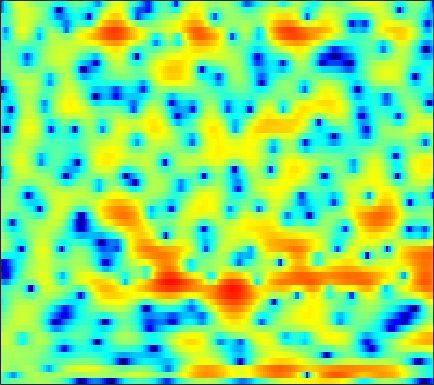

The data file committed next to this chart (first rows):
-2.4893, -2.2119, -1.8786, -1.5779, -1.3618, -1.082, -0.79581, -0.57864, -0.28796, -0.00036153, 0.28452, 0.49308, 0.74872, 0.98765, 1.1355, 1.3089, 1.4353, 1.4994, 1.5255, 1.4938, 1.3945, 1.2724, 1.039, 0.72325
-1.654, -2.431, -3.868, -5.838, -7.633, -9.786, -9.624, -7.896, -5.278, -3.093, -1.423, -0.4529, 0.5219, 1.197, 1.53, 1.779, 1.833, 1.772, 1.587, 1.343, 1.099, 0.959, 0.875, 0.9245
2.197, 1.87, 1.384, 0.8878, 0.5657, 0.2787, 0.221, 0.333, 0.6383, 1.026, 1.384, 1.588, 1.72, 1.662, 1.468, 0.9895, 0.2218, -0.5776, -1.993, -3.873, -6.245, -8.113, -9.301, -7.789
1.146, 1.198, 1.244, 1.274, 1.284, 1.289, 1.286, 1.277, 1.259, 1.22, 1.154, 1.079, 0.9343, 0.7313, 0.5356, 0.2182, -0.1597, -0.4752, -0.92, -1.357, -1.748, -1.99, -2.215, -2.316
0.7826, 1.012, 1.256, 1.436, 1.531, 1.612, 1.644, 1.643, 1.612, 1.551, 1.464, 1.382, 1.253, 1.088, 0.94, 0.7026, 0.4198, 0.1729, -0.2, -0.6205, -1.086, -1.463, -1.998, -2.554
1.45, 1.708, 1.912, 1.97, 1.931, 1.801, 1.607, 1.444, 1.238, 1.073, 0.9819, 0.965, 1.001, 1.071, 1.119, 1.143, 1.094, 0.9918, 0.7497, 0.3612, -0.1931, -0.7351, -1.647, -2.816
2.754, 2.89, 2.847, 2.524, 2.079, 1.189, -0.07501, -1.288, -3.186, -4.951, -5.426, -4.586, -2.801, -1.112, -0.08935, 0.9338, 1.604, 1.9, 2.049, 1.942, 1.603, 1.206, 0.4986, -0.3994
2.132, 2.407, 2.552, 2.414, 2.094, 1.345, 0.1848, -0.9637, -2.744, -4.343, -4.729, -3.973, -2.351, -0.8083, 0.1168, 1.004, 1.529, 1.7, 1.669, 1.396, 0.9282, 0.4829, -0.193, -0.9132
0.2434, 0.9264, 1.608, 2.059, 2.259, 2.358, 2.311, 2.214, 2.05, 1.905, 1.813, 1.785, 1.788, 1.774, 1.718, 1.526, 1.147, 0.7184, -0.0653, -1.11, -2.425, -3.603, -5.418, -7.386
-0.9297, -0.1133, 0.7978, 1.515, 1.947, 2.413, 2.764, 2.946, 3.09, 3.132, 3.088, 3, 2.8, 2.482, 2.148, 1.553, 0.7677, 0.04207, -1.149, -2.66, -4.56, -6.309, -9.155, -12.79
-1.851, -1.08, -0.1158, 0.7397, 1.298, 1.932, 2.444, 2.74, 3.017, 3.178, 3.222, 3.176, 3, 2.692, 2.373, 1.815, 1.103, 0.454, -0.5831, -1.83, -3.265, -4.443, -6.143, -7.973
-3.865, -2.775, -1.472, -0.3395, 0.4004, 1.218, 1.841, 2.202, 2.571, 2.817, 2.936, 2.945, 2.86, 2.683, 2.486, 2.142, 1.682, 1.257, 0.5828, -0.2015, -1.114, -1.901, -3.082, -4.419
-5.536, -4.008, -2.398, -1.14, -0.376, 0.4379, 1.038, 1.369, 1.67, 1.824, 1.854, 1.825, 1.754, 1.676, 1.616, 1.548, 1.472, 1.4, 1.265, 1.038, 0.6724, 0.3158, -0.2533, -0.9306
-3.935, -3.102, -2.047, -1.155, -0.6348, -0.1021, 0.2846, 0.4361, 0.4297, 0.1437, -0.3652, -0.8362, -1.467, -1.881, -1.865, -1.357, -0.493, 0.2097, 1.015, 1.592, 1.937, 2.05, 2.023, 1.8
-3.516, -3.329, -2.978, -2.43, -1.948, -1.323, -0.8386, -0.6361, -0.7179, -1.247, -2.408, -3.943, -7.545, -15.93, -24.52, -8.831, -3.572, -1.172, 0.9498, 2.287, 3.123, 3.465, 3.562, 3.361
-8.706, -9.97, -10.7, -9.478, -7.784, -5.463, -3.621, -2.598, -1.6, -1, -0.8394, -0.9502, -1.163, -1.2, -0.9213, -0.03587, 1.212, 2.129, 3.148, 3.875, 4.22, 4.208, 3.865, 3.116
-13.72, -16.21, -18.43, -15.86, -12.82, -9.41, -6.763, -5.136, -3.265, -1.84, -0.7488, -0.03131, 0.7871, 1.479, 1.977, 2.607, 3.171, 3.526, 3.885, 4.074, 3.983, 3.715, 3.095, 2.085
-15.6, -17.03, -16.87, -15.02, -13.04, -10.39, -8.125, -6.561, -4.72, -3.175, -1.858, -0.9538, 0.09244, 0.9703, 1.564, 2.243, 2.77, 3.069, 3.337, 3.405, 3.289, 3.09, 2.642, 1.997
-14.28, -16.57, -16.39, -13.44, -11.37, -9.24, -7.513, -6.349, -5.023, -3.831, -2.615, -1.756, -0.6674, 0.3748, 1.077, 1.887, 2.537, 2.902, 3.218, 3.312, 3.232, 3.05, 2.651, 2.141
-3.351, -4.008, -4.645, -5.022, -5.143, -5.342, -5.515, -5.666, -5.845, -5.582, -4.625, -3.574, -1.952, -0.3084, 0.7905, 2.009, 2.946, 3.461, 3.866, 4.009, 3.85, 3.528, 2.872, 1.957
1.793, 1.104, 0.1942, -0.8337, -1.713, -3.078, -4.961, -7.017, -11.37, -22.51, -15.46, -9.165, -4.389, -1.3, 0.3739, 2.076, 3.273, 3.884, 4.368, 4.502, 4.247, 3.814, 2.874, 1.405
2.178, 1.527, 0.6327, -0.3306, -1.105, -2.192, -3.376, -4.242, -5.217, -5.652, -5.073, -4.135, -2.501, -0.8633, 0.2178, 1.434, 2.357, 2.854, 3.275, 3.375, 3.191, 2.866, 2.131, 1.086
0.9126, 0.2472, -0.6932, -1.573, -2.173, -2.837, -3.224, -3.338, -3.278, -2.906, -2.362, -1.827, -0.9986, -0.1778, 0.4277, 1.159, 1.754, 2.106, 2.424, 2.557, 2.526, 2.37, 2.005, 1.476
-0.3405, -1.347, -2.952, -4.71, -5.913, -6.832, -6.574, -5.815, -4.52, -3.247, -2.125, -1.368, -0.517, 0.2057, 0.6762, 1.205, 1.646, 1.922, 2.208, 2.439, 2.557, 2.574, 2.515, 2.307
-0.4736, -1.73, -4.101, -7.753, -12.08, -22.32, -13.47, -9.059, -5.512, -3.354, -1.903, -1.111, -0.4106, 0.07551, 0.3071, 0.5076, 0.685, 0.8453, 1.133, 1.528, 1.959, 2.292, 2.666, 2.895
0.84, 0.2611, -0.693, -1.8, -2.532, -3.103, -3.05, -2.697, -2.027, -1.462, -1.063, -0.9536, -1.03, -1.382, -1.858, -2.686, -3.609, -4.128, -4.033, -2.938, -1.301, -0.05541, 1.323, 2.366
1.137, 1.129, 0.9952, 0.748, 0.5175, 0.2049, -0.1262, -0.3545, -0.724, -1.126, -1.643, -2.131, -2.889, -3.955, -4.98, -6.984, -10.39, -15.21, -22.62, -11, -5.533, -2.909, -0.4294, 1.316
0.2367, 0.5702, 0.796, 0.8366, 0.7275, 0.3942, -0.1348, -0.6845, -1.62, -2.774, -4.106, -5.075, -6.215, -6.867, -7.048, -7.082, -6.957, -6.718, -5.889, -4.494, -2.709, -1.41, 0.1578, 1.427
-0.7755, -0.1987, 0.328, 0.5767, 0.5888, 0.3281, -0.2545, -0.9742, -2.327, -4.377, -7.375, -10.78, -18.22, -17.29, -12.18, -8.088, -5.519, -4.083, -2.536, -1.247, -0.1014, 0.6375, 1.516, 2.189
-1.851, -1.108, -0.2997, 0.254, 0.5068, 0.6036, 0.3798, 0.001644, -0.8435, -2.052, -3.601, -4.83, -6.054, -6.029, -5.213, -3.68, -2.183, -1.208, -0.1242, 0.7408, 1.391, 1.76, 2.097, 2.249
-3.995, -3.064, -1.883, -0.7981, -0.1389, 0.5362, 0.9428, 1.09, 1.073, 0.892, 0.5859, 0.376, 0.146, 0.113, 0.1867, 0.4364, 0.7519, 0.9981, 1.295, 1.52, 1.623, 1.618, 1.428, 1.048
-9.293, -7.114, -4.442, -2.3, -1.003, 0.3361, 1.314, 1.825, 2.288, 2.506, 2.561, 2.496, 2.344, 2.116, 1.938, 1.681, 1.438, 1.275, 1.081, 0.903, 0.7203, 0.5249, 0.1484, -0.4706
-11.12, -7.923, -4.525, -2.015, -0.5312, 1.004, 2.142, 2.747, 3.299, 3.552, 3.571, 3.412, 3.026, 2.401, 1.824, 0.9081, -0.05619, -0.7236, -1.389, -1.676, -1.622, -1.503, -1.356, -1.462
-4.244, -3.118, -1.544, -0.01793, 0.9897, 2.136, 3.025, 3.519, 3.938, 4.083, 3.925, 3.62, 2.899, 1.804, 0.6571, -1.372, -4.212, -6.991, -10.9, -10.35, -7.05, -5.089, -3.311, -2.268
-2.695, -1.741, -0.5393, 0.5506, 1.29, 2.146, 2.822, 3.216, 3.54, 3.641, 3.469, 3.155, 2.448, 1.39, 0.3215, -1.533, -3.936, -6.008, -8.306, -8.225, -6.382, -4.923, -3.436, -2.407
-2.927, -2.105, -1.125, -0.237, 0.3824, 1.135, 1.782, 2.177, 2.57, 2.776, 2.797, 2.655, 2.291, 1.694, 1.128, 0.2409, -0.7028, -1.372, -2.074, -2.45, -2.533, -2.428, -2.224, -2.006
-3.173, -2.843, -2.329, -1.665, -1.09, -0.2609, 0.5801, 1.15, 1.816, 2.306, 2.613, 2.717, 2.677, 2.447, 2.157, 1.654, 1.049, 0.5546, -0.1131, -0.7603, -1.306, -1.669, -2.006, -2.217
-4.54, -5.266, -5.665, -5.083, -4.069, -2.418, -0.7915, 0.3039, 1.525, 2.477, 3.136, 3.471, 3.676, 3.65, 3.471, 3.031, 2.378, 1.756, 0.7562, -0.4302, -1.732, -2.713, -3.813, -4.366
-7.243, -11.22, -24.68, -15.56, -9.517, -5.007, -2.068, -0.3786, 1.365, 2.699, 3.663, 4.157, 4.549, 4.626, 4.495, 4.049, 3.285, 2.494, 1.083, -0.7897, -3.422, -6.132, -11.72, -17.56
-4.526, -5.899, -7.044, -6.978, -6.187, -4.571, -2.747, -1.361, 0.2936, 1.709, 2.814, 3.406, 3.921, 4.075, 3.979, 3.564, 2.84, 2.101, 0.8582, -0.6432, -2.414, -3.882, -5.636, -6.328
-3.718, -4.949, -6.551, -7.902, -8.298, -7.478, -5.453, -3.69, -1.521, 0.2568, 1.615, 2.333, 2.929, 3.111, 2.971, 2.476, 1.664, 0.8844, -0.2289, -1.311, -2.082, -2.371, -2.346, -1.868
-4.183, -5.674, -8.466, -13.2, -20.14, -16.77, -8.952, -5.53, -2.349, -0.1749, 1.329, 2.091, 2.617, 2.667, 2.38, 1.541, 0.1616, -1.279, -3.784, -6.689, -8.179, -7.068, -4.48, -2.091
-4.921, -5.465, -6.183, -6.63, -6.586, -5.757, -4.226, -2.924, -1.21, 0.2135, 1.268, 1.809, 2.156, 2.067, 1.72, 0.8241, -0.6397, -2.158, -4.9, -8.495, -10.53, -8.709, -5.249, -2.413
-8.056, -7.95, -7.288, -6.2, -5.236, -3.884, -2.528, -1.576, -0.4164, 0.5643, 1.283, 1.634, 1.874, 1.803, 1.547, 0.9711, 0.1313, -0.6015, -1.612, -2.436, -2.842, -2.766, -2.196, -1.314
-20.08, -18.21, -11.77, -7.696, -5.503, -3.29, -1.597, -0.558, 0.5412, 1.378, 1.969, 2.246, 2.411, 2.354, 2.156, 1.706, 1.085, 0.5084, -0.358, -1.228, -2.02, -2.477, -2.694, -2.378
-9.037, -8.597, -6.732, -4.496, -2.988, -1.298, 0.03545, 0.8435, 1.676, 2.266, 2.663, 2.845, 2.913, 2.808, 2.617, 2.176, 1.516, 0.8349, -0.3566, -2.006, -4.272, -6.481, -9.833, -9.86
-2.525, -2.251, -1.659, -0.9345, -0.3802, 0.3104, 0.8895, 1.22, 1.539, 1.72, 1.791, 1.798, 1.769, 1.68, 1.571, 1.337, 0.9121, 0.4468, -0.4565, -1.8, -3.695, -5.5, -7.879, -7.882
-0.8106, -0.5133, -0.1556, 0.1387, 0.3, 0.4011, 0.3439, 0.1798, -0.1787, -0.6559, -1.174, -1.505, -1.705, -1.589, -1.35, -0.9337, -0.564, -0.3765, -0.3022, -0.3961, -0.5916, -0.7515, -0.8032, -0.5403
-0.8685, -0.4832, -0.1405, 0.00633, -0.0103, -0.2376, -0.7637, -1.388, -2.59, -4.315, -6.631, -8.652, -10.23, -8.751, -6.782, -4.403, -2.595, -1.582, -0.5588, 0.1978, 0.7665, 1.111, 1.526, 1.927
-1.674, -1.221, -0.8203, -0.6384, -0.6641, -0.923, -1.488, -2.148, -3.457, -5.406, -8.222, -10.93, -13.58, -11.11, -8.382, -5.491, -3.394, -2.192, -0.9187, 0.07181, 0.877, 1.398, 1.977, 2.447
-2.319, -1.954, -1.581, -1.319, -1.21, -1.195, -1.336, -1.584, -2.092, -2.773, -3.532, -4.026, -4.369, -4.269, -3.931, -3.292, -2.549, -1.966, -1.184, -0.4151, 0.332, 0.8658, 1.503, 2.037
-2.683, -2.703, -2.588, -2.23, -1.803, -1.169, -0.6114, -0.3039, -0.06681, -0.03542, -0.1836, -0.397, -0.7892, -1.253, -1.617, -2.116, -2.514, -2.625, -2.385, -1.677, -0.7295, -0.01022, 0.8762, 1.577
-4.285, -5.963, -7.381, -6.024, -3.98, -1.441, 0.4644, 1.512, 2.451, 2.935, 3.019, 2.831, 2.214, 1.147, -0.03095, -2.223, -5.386, -8.233, -9.08, -5.579, -2.448, -0.7988, 0.7024, 1.585
-4.909, -7.515, -10.5, -7.835, -4.596, -1.254, 1.111, 2.409, 3.594, 4.273, 4.492, 4.37, 3.829, 2.794, 1.652, -0.4341, -3.161, -5.193, -5.961, -4.058, -1.954, -0.7955, 0.1263, 0.4627
-3.229, -3.428, -3.233, -2.461, -1.57, -0.2012, 1.107, 1.966, 2.873, 3.475, 3.752, 3.749, 3.48, 2.93, 2.369, 1.48, 0.5692, -0.02216, -0.5926, -0.906, -1.101, -1.266, -1.663, -2.338
-4.725, -4.267, -3.317, -2.096, -1.139, 0.1135, 1.257, 1.97, 2.74, 3.262, 3.539, 3.589, 3.456, 3.146, 2.813, 2.283, 1.69, 1.215, 0.5603, -0.1634, -1.004, -1.777, -3.04, -4.664
-11.34, -9.387, -6.099, -3.272, -1.562, 0.2414, 1.614, 2.396, 3.142, 3.58, 3.754, 3.733, 3.534, 3.181, 2.846, 2.343, 1.803, 1.386, 0.7934, 0.1126, -0.7398, -1.562, -3.012, -5.061
-12.15, -9.448, -5.417, -2.363, -0.6245, 1.132, 2.35, 2.995, 3.512, 3.689, 3.551, 3.262, 2.675, 1.907, 1.286, 0.5073, -0.07319, -0.3286, -0.4816, -0.5532, -0.7202, -0.966, -1.55, -2.429
